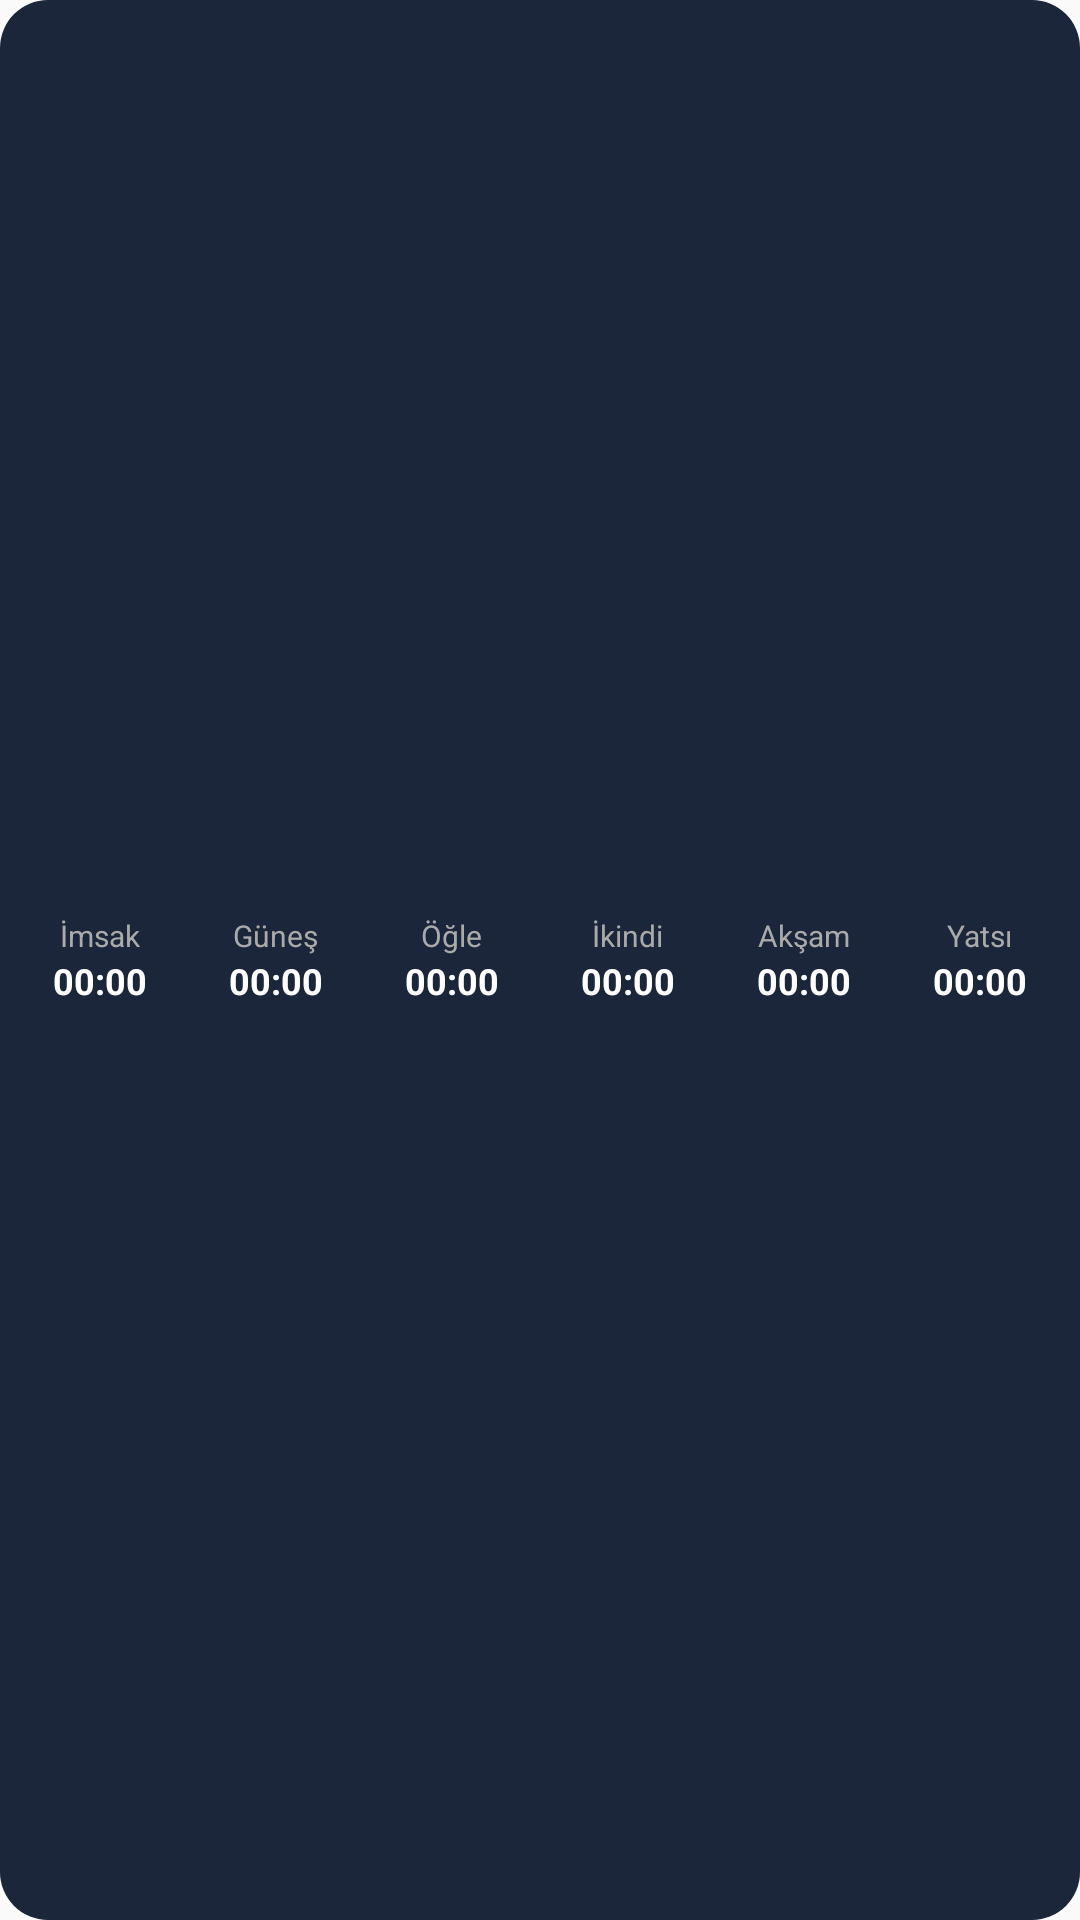

Produce the Android XML layout that renders to this screen, including the resource entries it uses.
<!-- AndroidManifest.xml: application theme Theme.MîkatıNur -->
<!-- res/layout/widget_strip.xml -->
<?xml version="1.0" encoding="utf-8"?>
<FrameLayout xmlns:android="http://schemas.android.com/apk/res/android"
    android:layout_width="match_parent"
    android:layout_height="match_parent"
    android:id="@+id/widget_strip_container">

    <ImageView
        android:id="@+id/widget_bg_image"
        android:layout_width="match_parent"
        android:layout_height="match_parent"
        android:background="@drawable/widget_background" />

    <LinearLayout
        android:layout_width="match_parent"
        android:layout_height="match_parent"
        android:orientation="horizontal"
        android:gravity="center_vertical"
        android:padding="4dp"
        android:weightSum="6">

        <LinearLayout android:id="@+id/container_imsak" android:layout_width="0dp" android:layout_height="wrap_content" android:layout_weight="1" android:orientation="vertical" android:gravity="center">
            <TextView android:layout_width="wrap_content" android:layout_height="wrap_content" android:text="İmsak" android:textColor="#AAAAAA" android:textSize="10sp" />
            <TextView android:id="@+id/tv_imsak" android:layout_width="wrap_content" android:layout_height="wrap_content" android:text="00:00" android:textColor="#FFFFFF" android:textSize="12sp" android:textStyle="bold" />
        </LinearLayout>
        <LinearLayout android:id="@+id/container_gunes" android:layout_width="0dp" android:layout_height="wrap_content" android:layout_weight="1" android:orientation="vertical" android:gravity="center">
            <TextView android:layout_width="wrap_content" android:layout_height="wrap_content" android:text="Güneş" android:textColor="#AAAAAA" android:textSize="10sp" />
            <TextView android:id="@+id/tv_gunes" android:layout_width="wrap_content" android:layout_height="wrap_content" android:text="00:00" android:textColor="#FFFFFF" android:textSize="12sp" android:textStyle="bold" />
        </LinearLayout>
        <LinearLayout android:id="@+id/container_ogle" android:layout_width="0dp" android:layout_height="wrap_content" android:layout_weight="1" android:orientation="vertical" android:gravity="center">
            <TextView android:layout_width="wrap_content" android:layout_height="wrap_content" android:text="Öğle" android:textColor="#AAAAAA" android:textSize="10sp" />
            <TextView android:id="@+id/tv_ogle" android:layout_width="wrap_content" android:layout_height="wrap_content" android:text="00:00" android:textColor="#FFFFFF" android:textSize="12sp" android:textStyle="bold" />
        </LinearLayout>
        <LinearLayout android:id="@+id/container_ikindi" android:layout_width="0dp" android:layout_height="wrap_content" android:layout_weight="1" android:orientation="vertical" android:gravity="center">
            <TextView android:layout_width="wrap_content" android:layout_height="wrap_content" android:text="İkindi" android:textColor="#AAAAAA" android:textSize="10sp" />
            <TextView android:id="@+id/tv_ikindi" android:layout_width="wrap_content" android:layout_height="wrap_content" android:text="00:00" android:textColor="#FFFFFF" android:textSize="12sp" android:textStyle="bold" />
        </LinearLayout>
        <LinearLayout android:id="@+id/container_aksam" android:layout_width="0dp" android:layout_height="wrap_content" android:layout_weight="1" android:orientation="vertical" android:gravity="center">
            <TextView android:layout_width="wrap_content" android:layout_height="wrap_content" android:text="Akşam" android:textColor="#AAAAAA" android:textSize="10sp" />
            <TextView android:id="@+id/tv_aksam" android:layout_width="wrap_content" android:layout_height="wrap_content" android:text="00:00" android:textColor="#FFFFFF" android:textSize="12sp" android:textStyle="bold" />
        </LinearLayout>
        <LinearLayout android:id="@+id/container_yatsi" android:layout_width="0dp" android:layout_height="wrap_content" android:layout_weight="1" android:orientation="vertical" android:gravity="center">
            <TextView android:layout_width="wrap_content" android:layout_height="wrap_content" android:text="Yatsı" android:textColor="#AAAAAA" android:textSize="10sp" />
            <TextView android:id="@+id/tv_yatsi" android:layout_width="wrap_content" android:layout_height="wrap_content" android:text="00:00" android:textColor="#FFFFFF" android:textSize="12sp" android:textStyle="bold" />
        </LinearLayout>

    </LinearLayout>
</FrameLayout>
<!-- resources referenced by this layout -->
<resources>
  <!-- drawable widget_background (drawable) -->
  <?xml version="1.0" encoding="utf-8"?>
  <shape xmlns:android="http://schemas.android.com/apk/res/android">
      <solid android:color="#1B263B" />
      <corners android:radius="16dp" />
      <padding
          android:bottom="8dp"
          android:left="8dp"
          android:right="8dp"
          android:top="8dp" />
  </shape>
  <style name="Theme.MîkatıNur" parent="android:Theme.Material.Light.NoActionBar" />
</resources>
